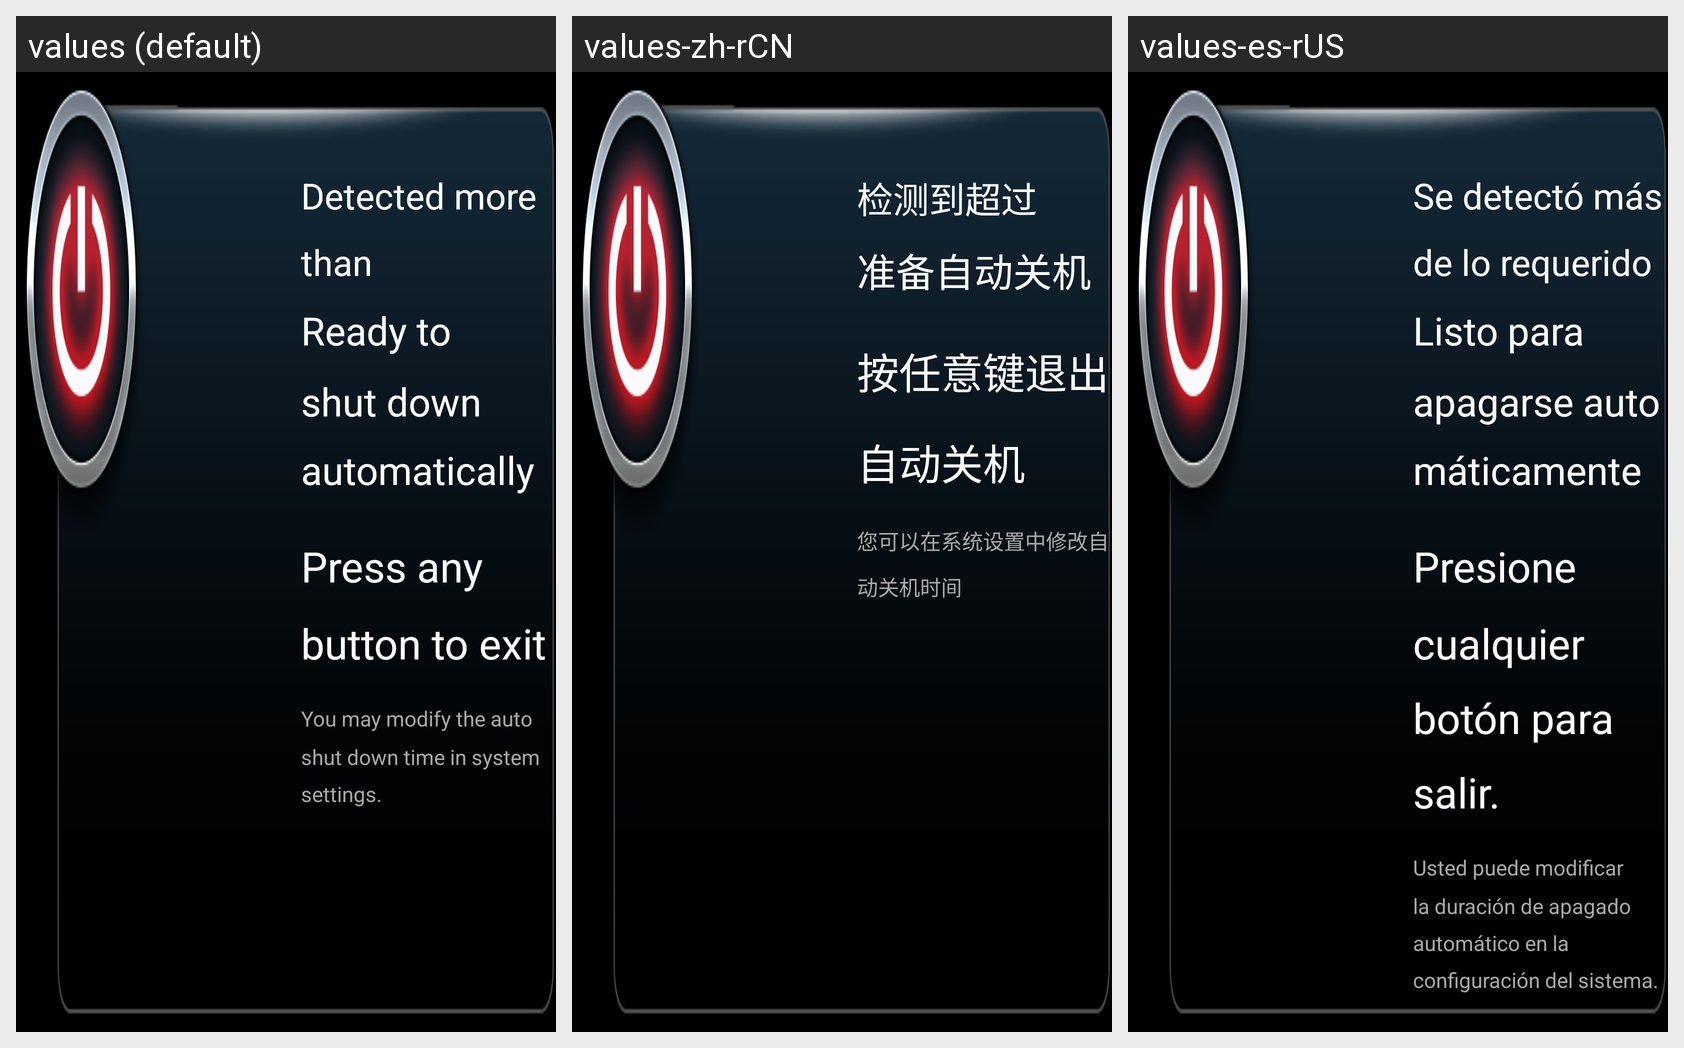

Strings drawn on this Android screen and how each of the app's shown locales translates them:
Android screen res/layout/autopower_dialog.xml rendered under 3 locales, left to right: values (default), values-zh-rCN, values-es-rUS. Device: Nexus 5 (rendered at 1080×1920; each locale shown at half size, 540×960, under a caption strip naming it); theme android:Theme.NoTitleBar.Fullscreen.
Strings drawn on this screen, with the default value and each locale's value (text and hints the layout hard-codes, and strings that could not be matched under every locale, appear in the picture but are not listed):

AutoPowerDialog_Text1
  values: Detected more than
  values-zh-rCN: 检测到超过
  values-es-rUS: Se detectó más de lo requerido 

AutoPowerDialog_Text3
  values: Ready to shut down automatically
  values-zh-rCN: 准备自动关机
  values-es-rUS: Listo para apagarse automáticamente

AutoPowerDialog_Text4
  values: Press any button to exit
  values-zh-rCN: 按任意键退出自动关机
  values-es-rUS: Presione cualquier botón para salir.

AutoPowerDialog_Text5
  values: You may modify the auto shut down time in system settings.
  values-zh-rCN: 您可以在系统设置中修改自动关机时间
  values-es-rUS: Usted puede modificar la duración de apagado automático en la configuración del sistema.
